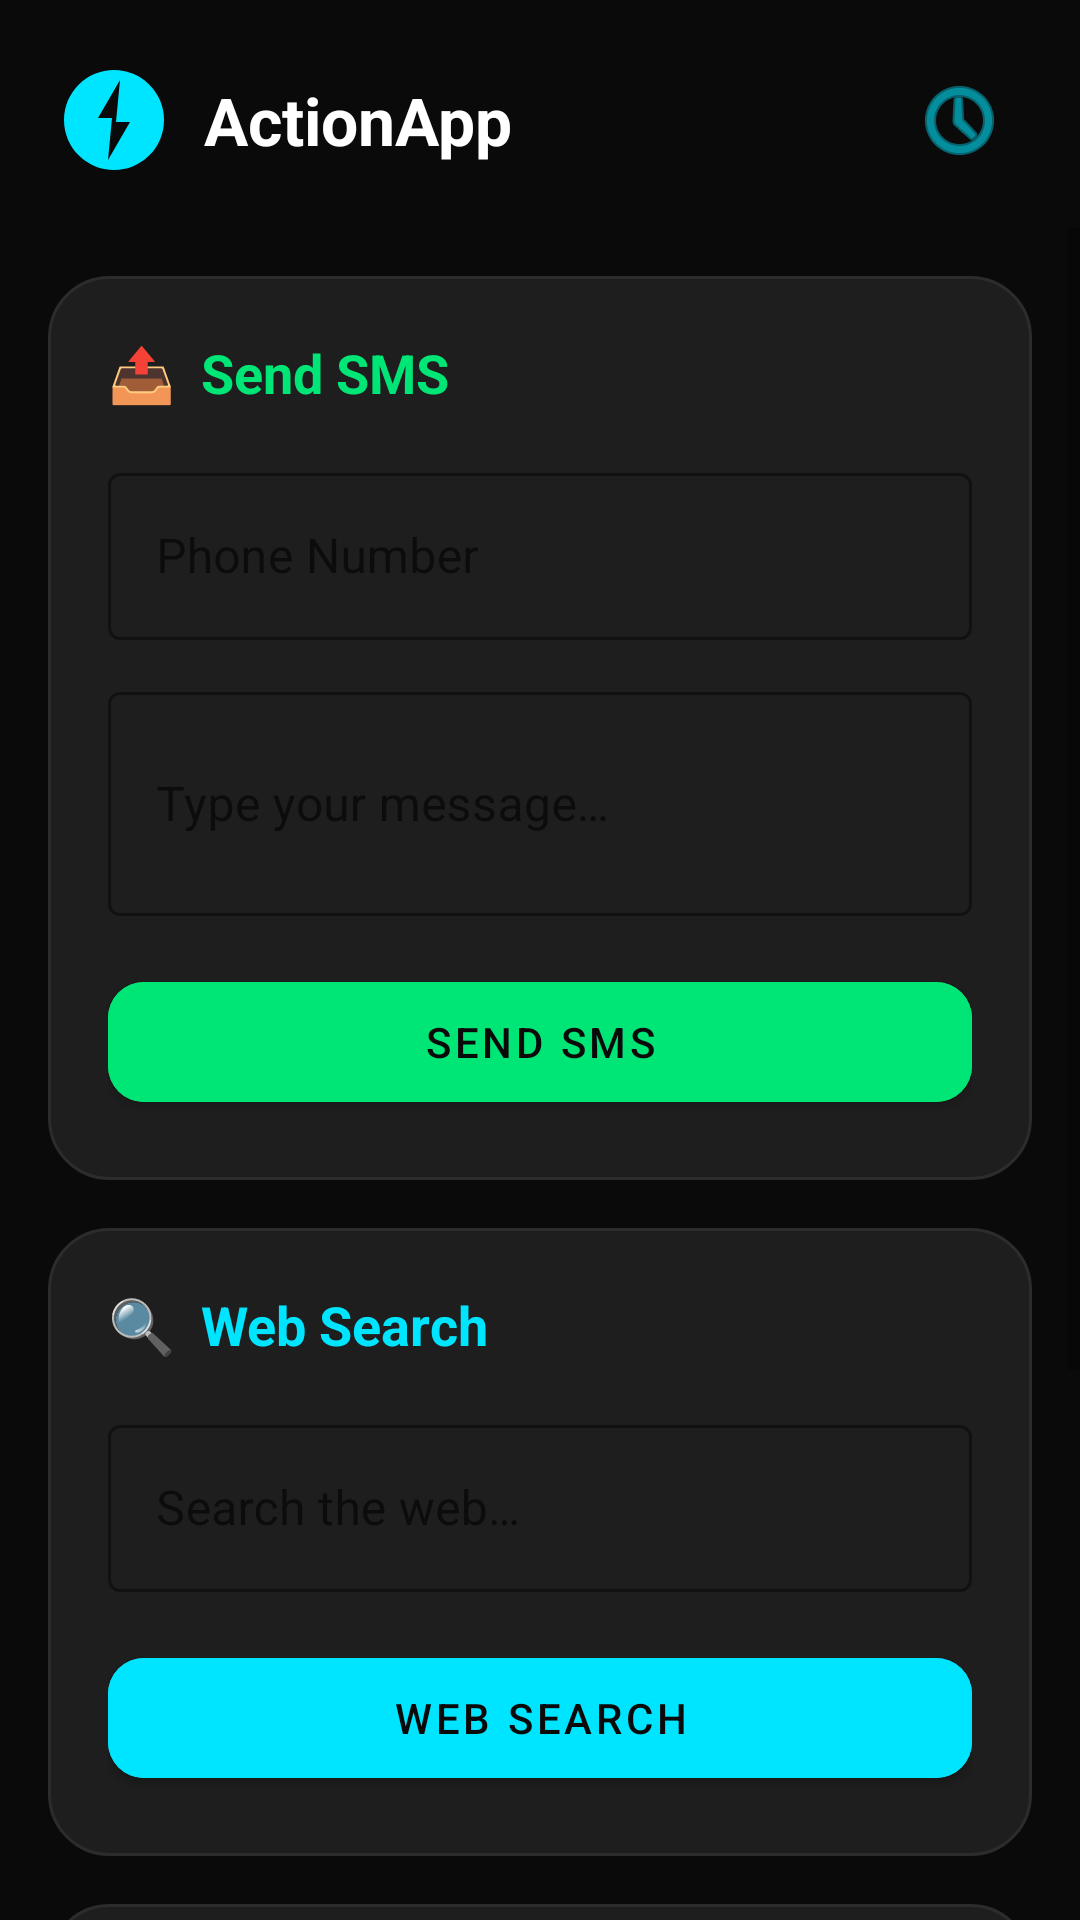

Reconstruct the res/layout file that produces this screen, plus the resources it refers to.
<!-- AndroidManifest.xml: application theme Theme.ActionApp -->
<!-- res/layout/activity_main.xml -->
<?xml version="1.0" encoding="utf-8"?>
<androidx.coordinatorlayout.widget.CoordinatorLayout
    xmlns:android="http://schemas.android.com/apk/res/android"
    xmlns:app="http://schemas.android.com/apk/res-auto"
    android:layout_width="match_parent"
    android:layout_height="match_parent"
    android:background="@color/primary">

    
    <LinearLayout
        android:layout_width="match_parent"
        android:layout_height="wrap_content"
        android:orientation="horizontal"
        android:padding="20dp"
        android:gravity="center_vertical">

        <ImageView
            android:src="@drawable/ic_logo"
            android:layout_width="36dp"
            android:layout_height="36dp"/>

        <TextView
            android:text="ActionApp"
            android:textColor="@color/text_primary"
            android:textSize="22sp"
            android:textStyle="bold"
            android:layout_marginStart="12dp"
            android:layout_weight="1"
            android:layout_width="0dp"
            android:layout_height="wrap_content"/>

        <ImageButton
            android:id="@+id/btnHistory"
            android:src="@android:drawable/ic_menu_recent_history"
            android:background="?attr/selectableItemBackgroundBorderless"
            android:tint="@color/accent"
            android:layout_width="40dp"
            android:layout_height="40dp"
            android:contentDescription="History"/>

    </LinearLayout>

    
    <ScrollView
        android:layout_width="match_parent"
        android:layout_height="match_parent"
        android:layout_marginTop="76dp"
        android:clipToPadding="false"
        android:paddingBottom="24dp">

        <LinearLayout
            android:layout_width="match_parent"
            android:layout_height="wrap_content"
            android:orientation="vertical"
            android:padding="16dp">

            
            <LinearLayout
                android:background="@drawable/card_background"
                android:orientation="vertical"
                android:padding="20dp"
                android:layout_marginBottom="16dp"
                android:layout_width="match_parent"
                android:layout_height="wrap_content">

                <TextView
                    android:text="📤  Send SMS"
                    android:textColor="@color/send_color"
                    android:textSize="18sp"
                    android:textStyle="bold"
                    android:layout_marginBottom="16dp"
                    android:layout_width="wrap_content"
                    android:layout_height="wrap_content"/>

                <com.google.android.material.textfield.TextInputLayout
                    style="@style/Widget.MaterialComponents.TextInputLayout.OutlinedBox"
                    android:layout_width="match_parent"
                    android:layout_height="wrap_content"
                    android:layout_marginBottom="12dp"
                    app:boxStrokeColor="@color/send_color"
                    app:hintTextColor="@color/send_color">

                    <com.google.android.material.textfield.TextInputEditText
                        android:id="@+id/etPhone"
                        android:hint="@string/hint_phone"
                        android:inputType="phone"
                        android:textColor="@color/text_primary"
                        android:layout_width="match_parent"
                        android:layout_height="wrap_content"/>
                </com.google.android.material.textfield.TextInputLayout>

                <com.google.android.material.textfield.TextInputLayout
                    style="@style/Widget.MaterialComponents.TextInputLayout.OutlinedBox"
                    android:layout_width="match_parent"
                    android:layout_height="wrap_content"
                    android:layout_marginBottom="16dp"
                    app:boxStrokeColor="@color/send_color"
                    app:hintTextColor="@color/send_color">

                    <com.google.android.material.textfield.TextInputEditText
                        android:id="@+id/etMessage"
                        android:hint="@string/hint_message"
                        android:inputType="textMultiLine"
                        android:minLines="2"
                        android:textColor="@color/text_primary"
                        android:layout_width="match_parent"
                        android:layout_height="wrap_content"/>
                </com.google.android.material.textfield.TextInputLayout>

                <com.google.android.material.button.MaterialButton
                    android:id="@+id/btnSend"
                    android:text="@string/btn_send"
                    android:textColor="@color/primary"
                    android:backgroundTint="@color/send_color"
                    android:layout_width="match_parent"
                    android:layout_height="52dp"
                    app:cornerRadius="12dp"/>

            </LinearLayout>

            
            <LinearLayout
                android:background="@drawable/card_background"
                android:orientation="vertical"
                android:padding="20dp"
                android:layout_marginBottom="16dp"
                android:layout_width="match_parent"
                android:layout_height="wrap_content">

                <TextView
                    android:text="🔍  Web Search"
                    android:textColor="@color/view_color"
                    android:textSize="18sp"
                    android:textStyle="bold"
                    android:layout_marginBottom="16dp"
                    android:layout_width="wrap_content"
                    android:layout_height="wrap_content"/>

                <com.google.android.material.textfield.TextInputLayout
                    style="@style/Widget.MaterialComponents.TextInputLayout.OutlinedBox"
                    android:layout_width="match_parent"
                    android:layout_height="wrap_content"
                    android:layout_marginBottom="16dp"
                    app:boxStrokeColor="@color/view_color"
                    app:hintTextColor="@color/view_color">

                    <com.google.android.material.textfield.TextInputEditText
                        android:id="@+id/etSearch"
                        android:hint="@string/hint_search"
                        android:inputType="text"
                        android:textColor="@color/text_primary"
                        android:layout_width="match_parent"
                        android:layout_height="wrap_content"/>
                </com.google.android.material.textfield.TextInputLayout>

                <com.google.android.material.button.MaterialButton
                    android:id="@+id/btnView"
                    android:text="@string/btn_view"
                    android:textColor="@color/primary"
                    android:backgroundTint="@color/view_color"
                    android:layout_width="match_parent"
                    android:layout_height="52dp"
                    app:cornerRadius="12dp"/>

            </LinearLayout>

            
            <LinearLayout
                android:background="@drawable/card_background"
                android:orientation="vertical"
                android:padding="20dp"
                android:layout_marginBottom="16dp"
                android:layout_width="match_parent"
                android:layout_height="wrap_content">

                <TextView
                    android:text="📞  Dial Up"
                    android:textColor="@color/dial_color"
                    android:textSize="18sp"
                    android:textStyle="bold"
                    android:layout_marginBottom="16dp"
                    android:layout_width="wrap_content"
                    android:layout_height="wrap_content"/>

                <com.google.android.material.textfield.TextInputLayout
                    style="@style/Widget.MaterialComponents.TextInputLayout.OutlinedBox"
                    android:layout_width="match_parent"
                    android:layout_height="wrap_content"
                    android:layout_marginBottom="16dp"
                    app:boxStrokeColor="@color/dial_color"
                    app:hintTextColor="@color/dial_color">

                    <com.google.android.material.textfield.TextInputEditText
                        android:id="@+id/etDial"
                        android:hint="@string/hint_dial"
                        android:inputType="phone"
                        android:textColor="@color/text_primary"
                        android:layout_width="match_parent"
                        android:layout_height="wrap_content"/>
                </com.google.android.material.textfield.TextInputLayout>

                <com.google.android.material.button.MaterialButton
                    android:id="@+id/btnDial"
                    android:text="@string/btn_dial"
                    android:textColor="@color/primary"
                    android:backgroundTint="@color/dial_color"
                    android:layout_width="match_parent"
                    android:layout_height="52dp"
                    app:cornerRadius="12dp"/>

            </LinearLayout>

        </LinearLayout>
    </ScrollView>

</androidx.coordinatorlayout.widget.CoordinatorLayout>
<!-- resources referenced by this layout -->
<resources>
  <color name="accent">#00E5FF</color>
  <color name="dial_color">#FF6D00</color>
  <color name="primary">#0A0A0A</color>
  <color name="send_color">#00E676</color>
  <color name="text_primary">#FFFFFF</color>
  <color name="view_color">#00E5FF</color>
  <!-- drawable card_background (drawable) -->
  <?xml version="1.0" encoding="utf-8"?>
  <shape xmlns:android="http://schemas.android.com/apk/res/android"
      android:shape="rectangle">
      <corners android:radius="20dp"/>
      <solid android:color="#1E1E1E"/>
      <stroke android:width="1dp" android:color="#2C2C2C"/>
  </shape>
  <!-- drawable ic_logo (drawable) -->
  <?xml version="1.0" encoding="utf-8"?>
  <vector xmlns:android="http://schemas.android.com/apk/res/android"
      android:width="108dp"
      android:height="108dp"
      android:viewportWidth="108"
      android:viewportHeight="108">
  
      
      <path
          android:fillColor="#00E5FF"
          android:pathData="M54,54m-50,0a50,50 0,1 1,100 0a50,50 0,1 1,-100 0"/>
  
      
      <path
          android:fillColor="#0A0A0A"
          android:pathData="M60,14 L38,52 L52,52 L48,94 L70,56 L56,56 Z"/>
  </vector>
  <string name="btn_dial">Dial Up</string>
  <string name="btn_send">Send SMS</string>
  <string name="btn_view">Web Search</string>
  <string name="hint_dial">Number to dial</string>
  <string name="hint_message">Type your message…</string>
  <string name="hint_phone">Phone Number</string>
  <string name="hint_search">Search the web…</string>
  <style name="Theme.ActionApp" parent="Theme.MaterialComponents.DayNight.NoActionBar">
          <item name="colorPrimary">@color/primary</item>
          <item name="colorPrimaryDark">@color/primary_dark</item>
          <item name="colorAccent">@color/accent</item>
          <item name="android:windowBackground">@color/primary</item>
          <item name="android:statusBarColor">@color/primary_dark</item>
          <item name="android:navigationBarColor">@color/primary_dark</item>
      </style>
  <color name="primary_dark">#000000</color>
</resources>
